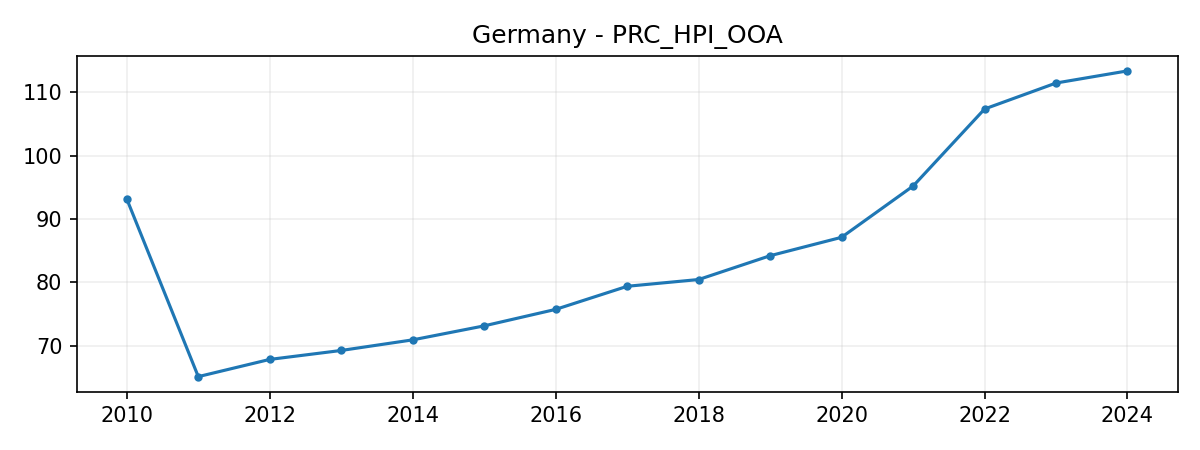

The data file committed next to this chart (first rows):
DATE, VALUE
2010-01-01, 93.11
2011-01-01, 65.13
2012-01-01, 67.84
2013-01-01, 69.26
2014-01-01, 70.93
2015-01-01, 73.13
2016-01-01, 75.73
2017-01-01, 79.38
2018-01-01, 80.44
2019-01-01, 84.2
2020-01-01, 87.1
2021-01-01, 95.19
2022-01-01, 107.3
2023-01-01, 111.4
2024-01-01, 113.3
